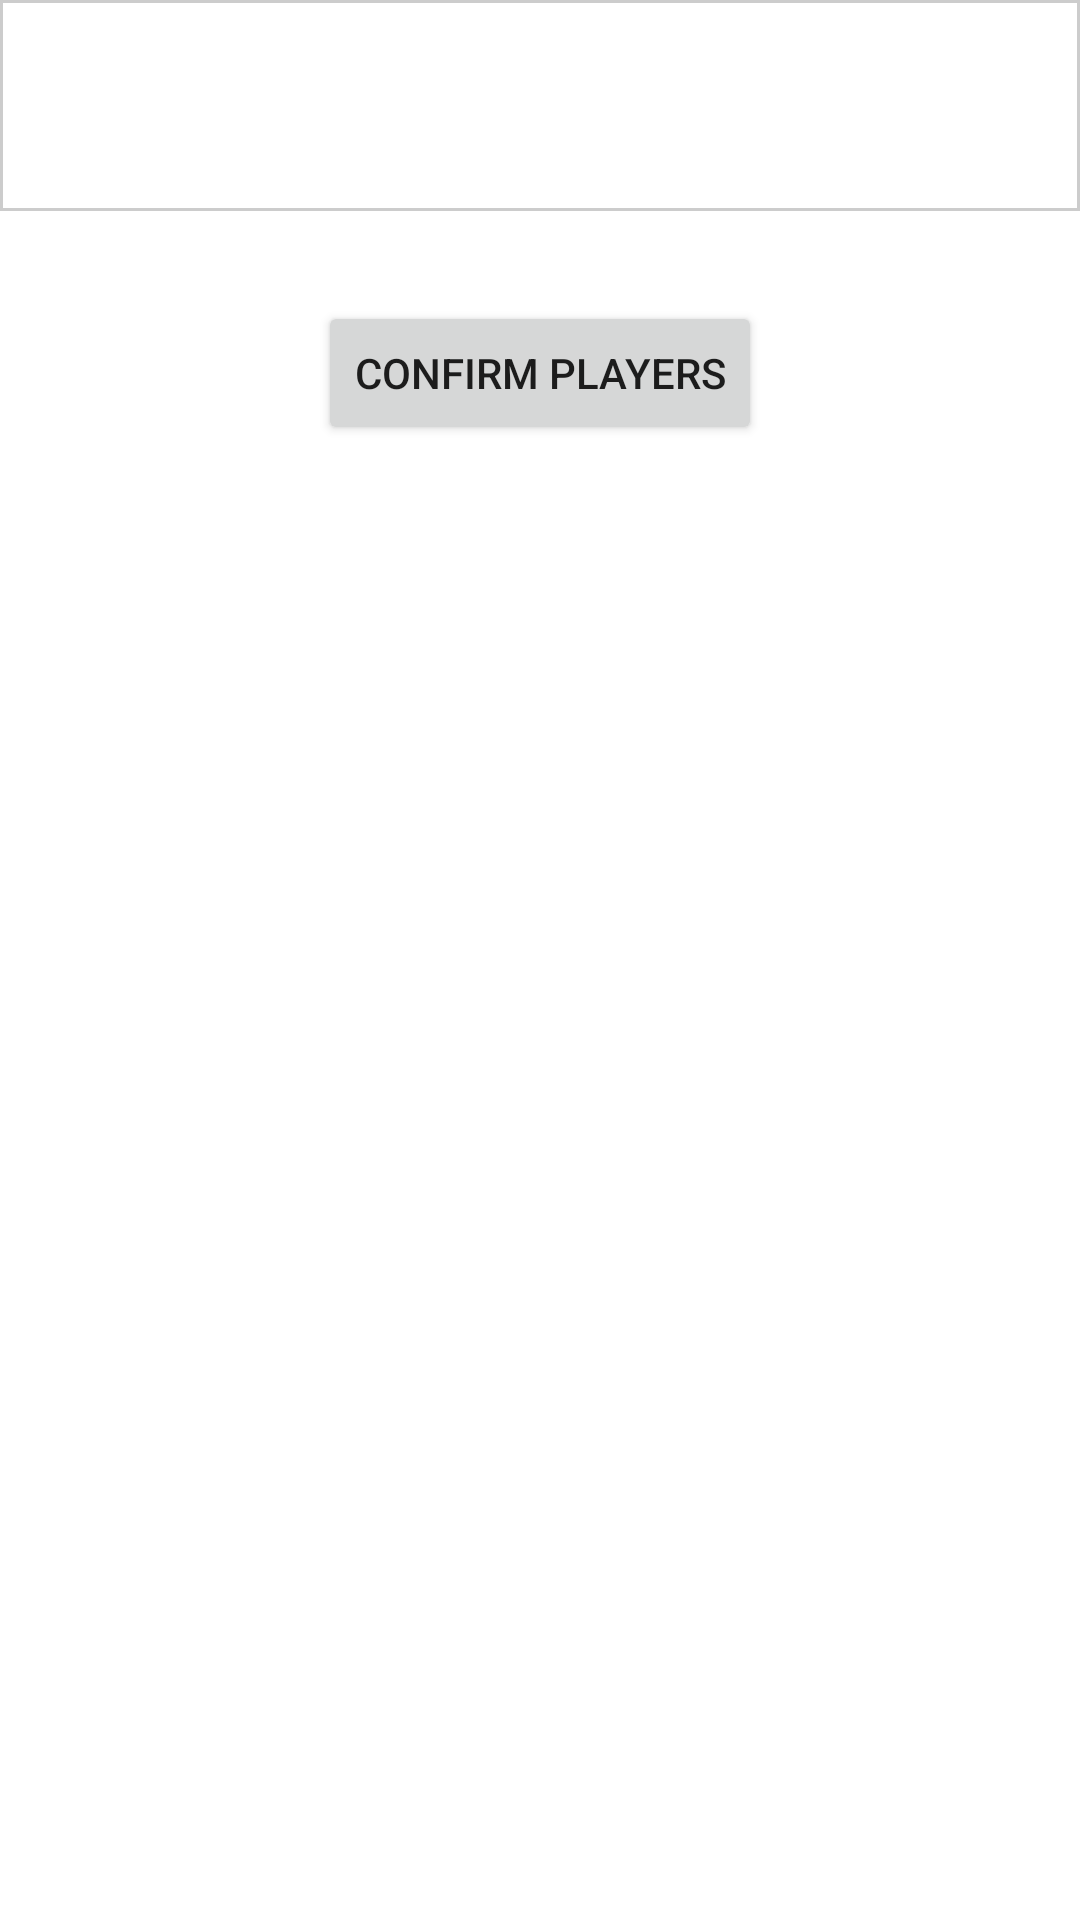

Here is an Android app screen rendered from its layout file. Give the layout XML and the strings, colors and styles it references.
<!-- AndroidManifest.xml: application theme Theme.INM5151 -->
<!-- res/layout/activity_single_participant.xml -->
<?xml version="1.0" encoding="utf-8"?>
<LinearLayout xmlns:android="http://schemas.android.com/apk/res/android"
    xmlns:tools="http://schemas.android.com/tools"
    android:layout_width="match_parent"
    android:layout_height="match_parent"
    android:id="@+id/participants_group_page"
    android:orientation="vertical"
    tools:context=".activityJava.groups.GroupListPage">

    <LinearLayout
        android:layout_width="match_parent"
        android:layout_height="wrap_content"
        android:gravity="center"
        android:background="@drawable/layout_border">

        <TextView
            android:id="@+id/single_participant_title"
            android:layout_width="0dp"
            android:layout_height="wrap_content"
            android:layout_weight="2"
            android:paddingLeft="20dp"
            android:layout_gravity="center_horizontal"
            android:paddingTop="15dp"
            android:paddingBottom="15dp"
            android:textSize="30sp"
            android:text=""
            tools:ignore="RtlSymmetry,SmallSp"
            android:paddingStart="20dp">

        </TextView>
    </LinearLayout>

    <ScrollView
        android:layout_width="match_parent"
        android:layout_height="match_parent">

        <LinearLayout
            android:layout_width="wrap_content"
            android:layout_height="wrap_content"
            android:orientation="vertical"
            android:layout_gravity="center_horizontal"
            android:paddingBottom="20dp">

            <LinearLayout
                android:layout_width="wrap_content"
                android:layout_height="wrap_content"
                android:orientation="vertical"
                android:layout_gravity="center_horizontal"
                android:paddingBottom="20dp"
                android:id="@+id/single_participant_scroll_view">

            </LinearLayout>

            <Button
                android:id="@+id/single_participant_confirm"
                android:layout_width="wrap_content"
                android:layout_height="wrap_content"
                android:layout_marginTop="10dp"
                android:layout_gravity="center"
                android:text="@string/confirm_players"/>

        </LinearLayout>

    </ScrollView>
</LinearLayout>
<!-- resources referenced by this layout -->
<resources>
  <!-- drawable layout_border (drawable) -->
  <?xml version="1.0" encoding="utf-8"?>
  <selector xmlns:android="http://schemas.android.com/apk/res/android">
  
      <item>
          <shape android:shape="rectangle">
              <stroke android:width="1dp" android:color="#CCCCCC"/>
          </shape>
      </item>
  </selector>
  <string name="confirm_players">Confirm players</string>
  <style name="Theme.INM5151" parent="Theme.MaterialComponents.DayNight.NoActionBar">
          
          <item name="colorPrimary">@color/black</item>
          <item name="colorPrimaryVariant">@color/black</item>
          <item name="colorOnPrimary">@color/white</item>
          
          <item name="colorSecondary">@color/black</item>
          <item name="colorSecondaryVariant">@color/black</item>
          <item name="colorOnSecondary">@color/black</item>
          
          <item name="android:statusBarColor" tools:targetApi="l">?attr/colorPrimaryVariant</item>
          
      </style>
  <color name="black">#FF000000</color>
  <color name="white">#FFFFFFFF</color>
</resources>
